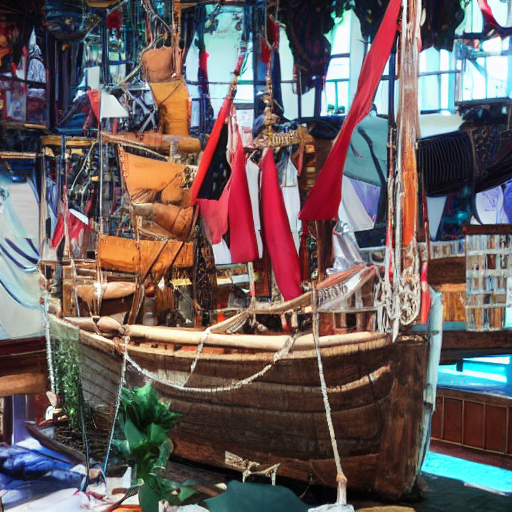
Generation parameters embedded in this image by AUTOMATIC1111 Stable Diffusion web UI or a fork of it (Forge, ...) (PNG 'parameters' text chunk):
pirate ship, a ship that is manned by pirates
Steps: 50, Sampler: DDIM, CFG scale: 2, Seed: 1947282, Size: 512x512, Model hash: fe4efff1e1, Model: sd-v1-4, Version: v1.7.0